Labelled photos from "pre-processed", an image-classification folder in AnsariRaheenBano/Fabric-Defect-Detection-Using-deep-learning. The possible labels are: holes, lines, no defect, stains.

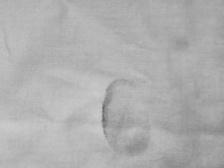
Label: stains

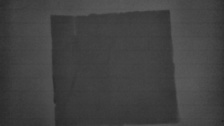
Label: lines

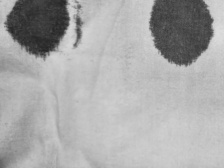
Label: stains

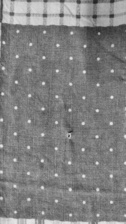
Label: holes

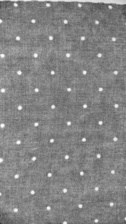
Label: no defect

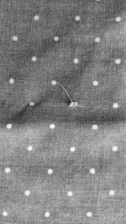
Label: holes
